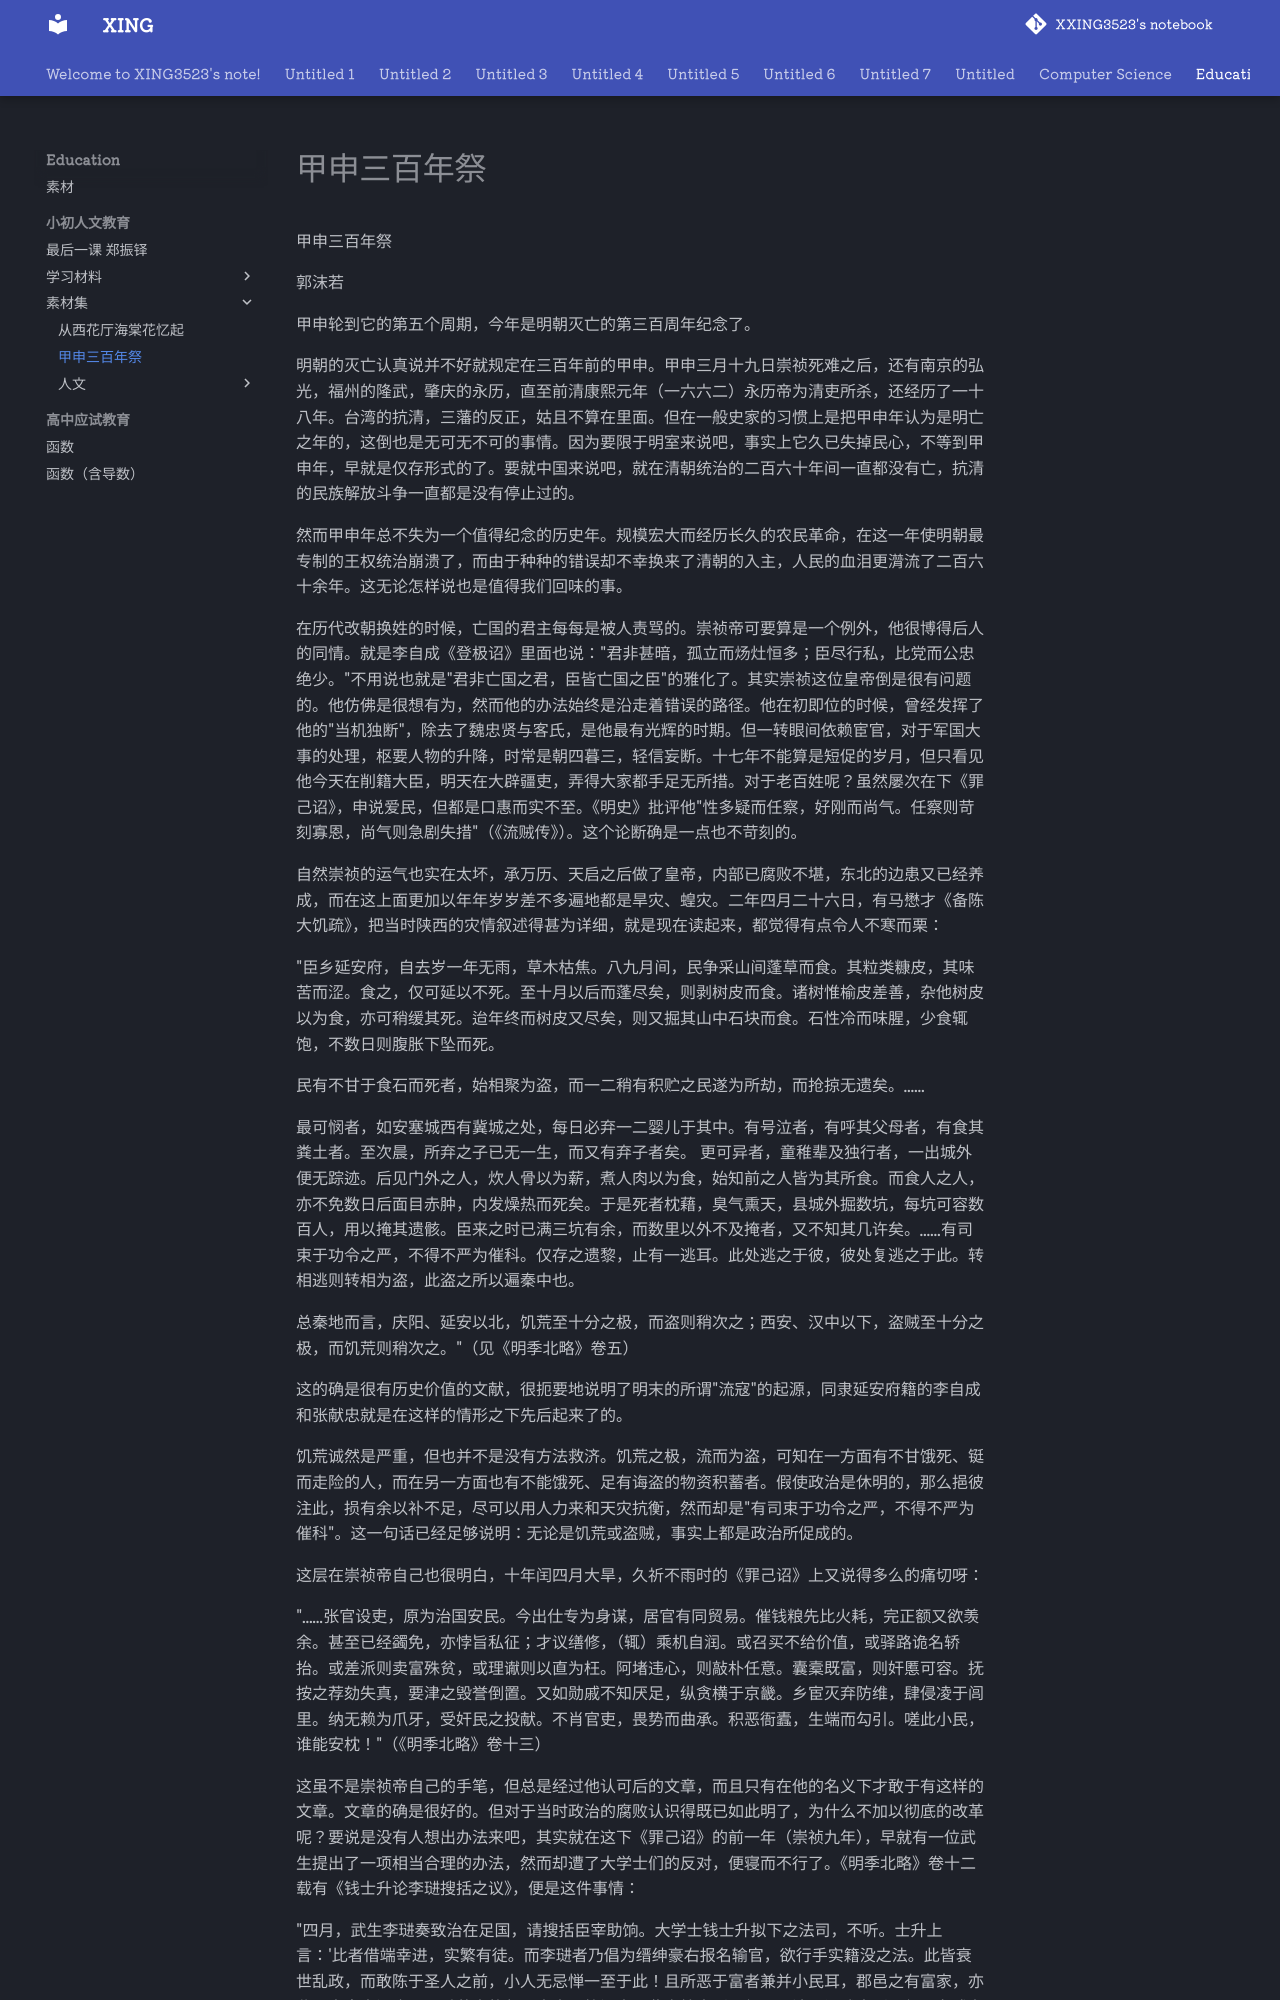

repository: XXING3523/notebook · page: Education/小初人文教育/素材集/甲申三百年祭.html · generator: mkdocs

甲申三百年祭

郭沫若

甲申轮到它的第五个周期，今年是明朝灭亡的第三百周年纪念了。 

明朝的灭亡认真说并不好就规定在三百年前的甲申。甲申三月十九日崇祯死难之后，还有南京的弘光，福州的隆武，肇庆的永历，直至前清康熙元年（一六六二）永历帝为清吏所杀，还经历了一十八年。台湾的抗清，三藩的反正，姑且不算在里面。但在一般史家的习惯上是把甲申年认为是明亡之年的，这倒也是无可无不可的事情。因为要限于明室来说吧，事实上它久已失掉民心，不等到甲申年，早就是仅存形式的了。要就中国来说吧，就在清朝统治的二百六十年间一直都没有亡，抗清的民族解放斗争一直都是没有停止过的。 

然而甲申年总不失为一个值得纪念的历史年。规模宏大而经历长久的农民革命，在这一年使明朝最专制的王权统治崩溃了，而由于种种的错误却不幸换来了清朝的入主，人民的血泪更潸流了二百六十余年。这无论怎样说也是值得我们回味的事。 

在历代改朝换姓的时候，亡国的君主每每是被人责骂的。崇祯帝可要算是一个例外，他很博得后人的同情。就是李自成《登极诏》里面也说："君非甚暗，孤立而炀灶恒多；臣尽行私，比党而公忠绝少。"不用说也就是"君非亡国之君，臣皆亡国之臣"的雅化了。其实崇祯这位皇帝倒是很有问题的。他仿佛是很想有为，然而他的办法始终是沿走着错误的路径。他在初即位的时候，曾经发挥了他的"当机独断"，除去了魏忠贤与客氏，是他最有光辉的时期。但一转眼间依赖宦官，对于军国大事的处理，枢要人物的升降，时常是朝四暮三，轻信妄断。十七年不能算是短促的岁月，但只看见他今天在削籍大臣，明天在大辟疆吏，弄得大家都手足无所措。对于老百姓呢？虽然屡次在下《罪己诏》，申说爱民，但都是口惠而实不至。《明史》批评他"性多疑而任察，好刚而尚气。任察则苛刻寡恩，尚气则急剧失措"（《流贼传》）。这个论断确是一点也不苛刻的。

 自然崇祯的运气也实在太坏，承万历、天启之后做了皇帝，内部已腐败不堪，东北的边患又已经养成，而在这上面更加以年年岁岁差不多遍地都是旱灾、蝗灾。二年四月二十六日，有马懋才《备陈大饥疏》，把当时陕西的灾情叙述得甚为详细，就是现在读起来，都觉得有点令人不寒而栗：

 "臣乡延安府，自去岁一年无雨，草木枯焦。八九月间，民争采山间蓬草而食。其粒类糠皮，其味苦而涩。食之，仅可延以不死。至十月以后而蓬尽矣，则剥树皮而食。诸树惟榆皮差善，杂他树皮以为食，亦可稍缓其死。迨年终而树皮又尽矣，则又掘其山中石块而食。石性冷而味腥，少食辄饱，不数日则腹胀下坠而死。

 民有不甘于食石而死者，始相聚为盗，而一二稍有积贮之民遂为所劫，而抢掠无遗矣。......

 最可悯者，如安塞城西有冀城之处，每日必弃一二婴儿于其中。有号泣者，有呼其父母者，有食其粪土者。至次晨，所弃之子已无一生，而又有弃子者矣。 更可异者，童稚辈及独行者，一出城外便无踪迹。后见门外之人，炊人骨以为薪，煮人肉以为食，始知前之人皆为其所食。而食人之人，亦不免数日后面目赤肿，内发燥热而死矣。于是死者枕藉，臭气熏天，县城外掘数坑，每坑可容数百人，用以掩其遗骸。臣来之时已满三坑有余，而数里以外不及掩者，又不知其几许矣。......有司束于功令之严，不得不严为催科。仅存之遗黎，止有一逃耳。此处逃之于彼，彼处复逃之于此。转相逃则转相为盗，此盗之所以遍秦中也。

 总秦地而言，庆阳、延安以北，饥荒至十分之极，而盗则稍次之；西安、汉中以下，盗贼至十分之极，而饥荒则稍次之。"（见《明季北略》卷五） 

这的确是很有历史价值的文献，很扼要地说明了明末的所谓"流寇"的起源，同隶延安府籍的李自成和张献忠就是在这样的情形之下先后起来了的。

 饥荒诚然是严重，但也并不是没有方法救济。饥荒之极，流而为盗，可知在一方面有不甘饿死、铤而走险的人，而在另一方面也有不能饿死、足有诲盗的物资积蓄者。假使政治是休明的，那么挹彼注此，损有余以补不足，尽可以用人力来和天灾抗衡，然而却是"有司束于功令之严，不得不严为催科"。这一句话已经足够说明：无论是饥荒或盗贼，事实上都是政治所促成的。 

这层在崇祯帝自己也很明白，十年闰四月大旱，久祈不雨时的《罪己诏》上又说得多么的痛切呀： 

"......张官设吏，原为治国安民。今出仕专为身谋，居官有同贸易。催钱粮先比火耗，完正额又欲羡余。甚至已经蠲免，亦悖旨私征；才议缮修，（辄）乘机自润。或召买不给价值，或驿路诡名轿抬。或差派则卖富殊贫，或理谳则以直为枉。阿堵违心，则敲朴任意。囊槖既富，则奸慝可容。抚按之荐劾失真，要津之毁誉倒置。又如勋戚不知厌足，纵贪横于京畿。乡宦灭弃防维，肆侵凌于闾里。纳无赖为爪牙，受奸民之投献。不肖官吏，畏势而曲承。积恶衙蠹，生端而勾引。嗟此小民，谁能安枕！"（《明季北略》卷十三） 

这虽不是崇祯帝自己的手笔，但总是经过他认可后的文章，而且只有在他的名义下才敢于有这样的文章。文章的确是很好的。但对于当时政治的腐败认识得既已如此明了，为什么不加以彻底的改革呢？要说是没有人想出办法来吧，其实就在这下《罪己诏》的前一年（崇祯九年），早就有一位武生提出了一项相当合理的办法，然而却遭了大学士们的反对，便寝而不行了。《明季北略》卷十二载有《钱士升论李琎搜括之议》，便是这件事情：

 "四月，武生李琎奏致治在足国，请搜括臣宰助饷。大学士钱士升拟下之法司，不听。士升上言：'比者借端幸进，实繁有徒。而李琎者乃倡为缙绅豪右报名输官，欲行手实籍没之法。此皆衰世乱政，而敢陈于圣人之前，小人无忌惮一至于此！且所恶于富者兼并小民耳，郡邑之有富家，亦贫民衣食之源也。以兵荒之故归罪富家而籍没之，此秦始皇所不行于巴清，汉武帝所不行于卜式者也。此议一倡，亡命无赖之徒，相率而与富家为难，大乱自此始矣。'已而温体仁以上欲通言路，竟改拟。上仍切责士升，以密勿大臣，即欲要誉，放之已足，毋庸汲汲。......"
